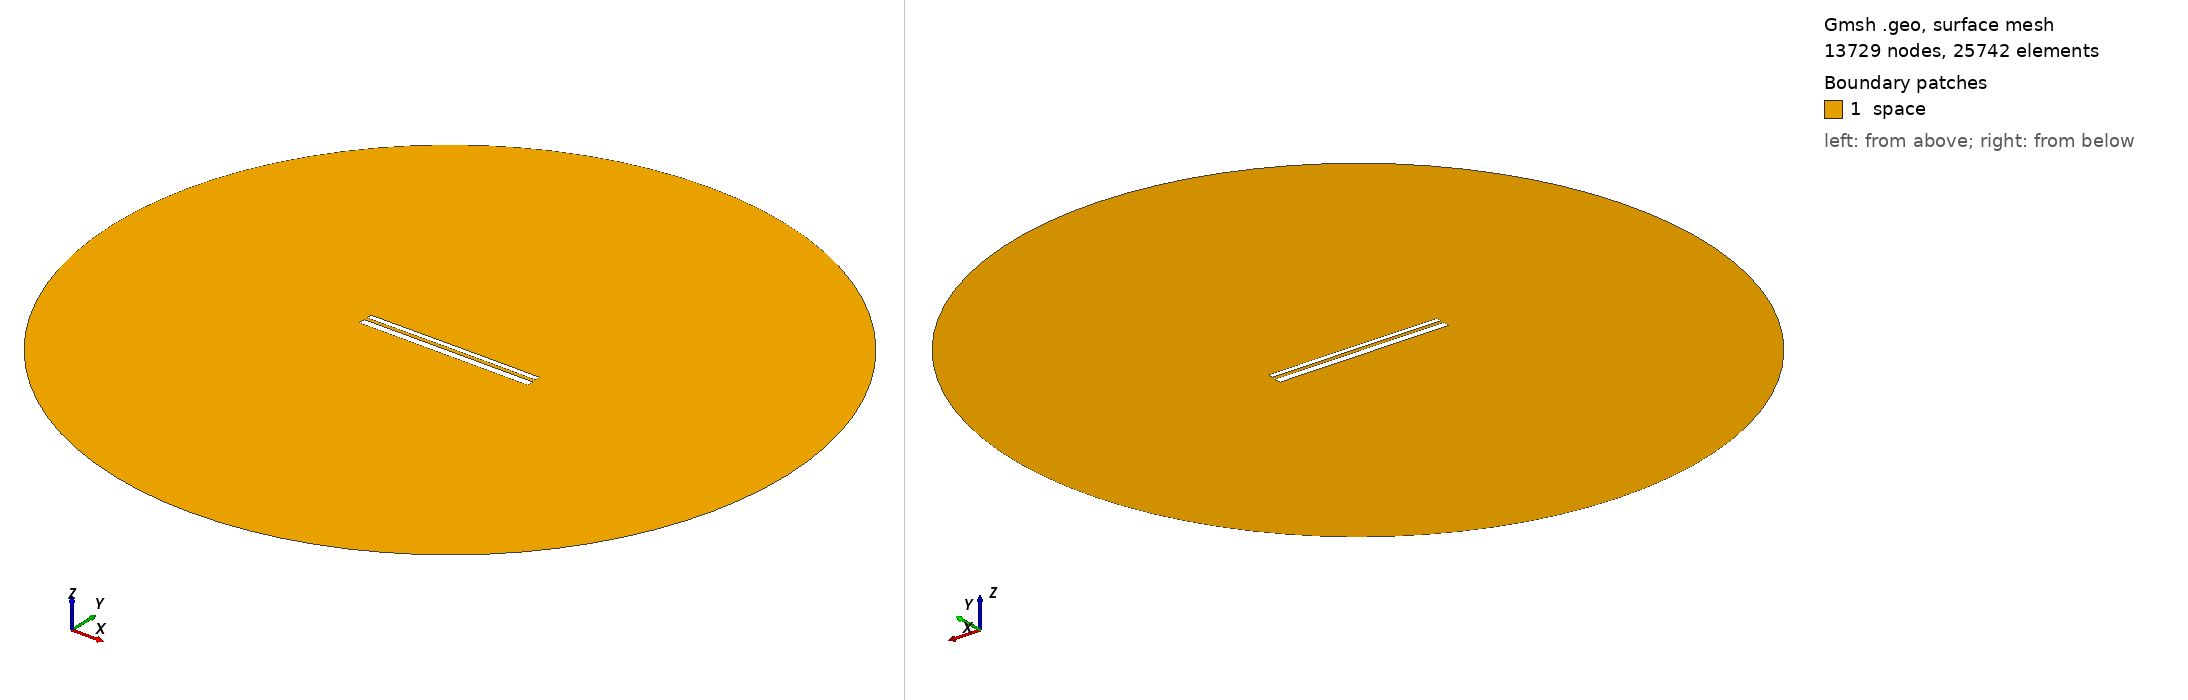

Gmsh geometry script, surface-meshed: 13729 nodes, 25742 surface elements. Boundary patches (legend numbers): 1 space. Left view from above one corner, right view from below the opposite corner. Legend entries are the model's physical surfaces. The drawing asked Gmsh for element sizes between 1% and 20% of the model's largest extent; the script's own settings can give other sizes.

=== 9963.geo (drawn) ===
//---------------------------------------
// Geometry kernel
//---------------------------------------

SetFactory("OpenCASCADE");



//---------------------------------------
// Parameters of the geometry
//---------------------------------------

// Overetch of the upper plate
overetch = 0.375;

// Distance between the plates
distance = 1.5;

// Discretization over the x axis (for the deformation)
nx = 50; 

// Length of the plate
L = 100 - overetch; 

// Number of modes
n = 4; 

// 1st mode coefficient
coeff(1) = 0.15;
beta(1) = 0.596864 * 3.1415926535 / L;

// 2nd mode coefficient
coeff(2) = 0.07499999999999998;
beta(2) = 1.49418 * 3.1415926535 / L;

// 3rd mode coefficient
coeff(3) = 0.0;
beta(3) = 2.50025 * 3.1415926535 / L;

// 4th mode coefficient
coeff(4) = 0.0;
beta(4) = 3.49999 * 3.1415926535 / L;



//---------------------------------------
// Upper plate (deformed rectangle)
//---------------------------------------

// Coordiantes of the upper plate
xmin = -50;
xmax = 50 - overetch;

// Height of the upper plate
yheight = 4 - 2 * overetch;

// Indexes of the points
UpperID[] = {};
LowerID[] = {};
LeftID[] = {};
RightID[] = {};

// Point index
p = 1;

// Horizontal edges
For i In {1:nx}
    x = xmin + (i-1)*(xmax - xmin)/(nx-1);

    y_bottom = distance / 2 + overetch;
    For j In {1:n}
        C = (Cosh(beta(j)*L) + Cos(beta(j)*L)) / (Sinh(beta(j)*L) + Sin(beta(j)*L));
        y_bottom  = y_bottom + coeff(j) * (Cosh(beta(j)*(x+50)) - Cos(beta(j)*(x+50)) - C * (Sinh(beta(j)*(x+50)) - Sin(beta(j)*(x+50))));
    EndFor

    y_top = y_bottom + yheight;

    Point(p) = {x, y_top, 0, 1.0};
    UpperID[i] = p;
    p = p + 1;

    Point(p) = {x, y_bottom, 0, 1.0};
    LowerID[i] = p;
    p = p + 1;
EndFor

// Create point lists
UpperPts[] = {}; LowerPts[] = {};
For i In {1:nx}
  UpperPts[] += {UpperID[i]};
  LowerPts[] += {LowerID[i]};
EndFor

// Build splines
Spline(1) = {UpperPts[]};
Spline(2) = {LowerPts[]};
Line(3) = {LowerPts[nx-1], UpperPts[nx-1]};
Line(4) = {LowerPts[0], UpperPts[0]};

// Build the plane surface
Curve Loop(1) = {2, 3, -1, -4};
Plane Surface(1) = {1};



//---------------------------------------
// Lower plate (rectangle)
//---------------------------------------

// Vertices
Point(1001) = {-50, -1, 0, 1.0};
Point(1002) = { 50, -1, 0, 1.0};
Point(1003) = { 50,  -5, 0, 1.0};
Point(1004) = {-50,  -5, 0, 1.0};

// Edges
Line(5) = {1001, 1002};
Line(6) = {1002, 1003};
Line(7) = {1003, 1004};
Line(8) = {1004, 1001};

// Plane surface
Line Loop(2) = {5, 6, 7, 8};
Plane Surface(2) = {2}; 



//---------------------------------------
// Outer (fictious) boundary
//---------------------------------------

// Points
Point(1005) = {0, 0, 0};       // Center
Point(1006) = {200, 0, 0};     // Start point
Point(1007) = {0, 200, 0};     // 90 degrees
Point(1008) = {-200, 0, 0};    // 180 degrees
Point(1009) = {0, -200, 0};    // 270 degrees

// Circle arcs (each needs start, center, end)
Circle(9) = {1006, 1005, 1007};
Circle(10) = {1007, 1005, 1008};
Circle(11) = {1008, 1005, 1009};
Circle(12) = {1009, 1005, 1006};

// Plane surface for the entire domain
Curve Loop(3) = {9, 10, 11, 12};
Surface(3) = {3};

// Subtract the plates from the whole domain to obtain the actual domain where we want to solve the equations
BooleanDifference{ Surface{3}; Delete; }{ Surface{1}; Surface{2}; Delete; }




//---------------------------------------
// Transfinite Lines/Curves
//---------------------------------------

// Set the number of points on the boundaries
r = 7;

// Plates
Transfinite Curve {1, 2} = 50*r Using Progression 1;
Transfinite Curve {3, 4} = 2*r Using Progression 1;
Transfinite Line {5, 7} = 50*r Using Progression 1;
Transfinite Line {6, 8} = 2*r Using Progression 1;

// Outer boundary
Transfinite Line {9, 10, 11, 12} = 20 Using Progression 1;



//---------------------------------------
// Physical groups
//---------------------------------------                

// Physical curves (boundaries)
Physical Line("force_segment", 10) = {2};
Physical Line("upper_plate", 11) = {1, 3, 4};
Physical Line("lower_plate", 12) = {5, 6, 7, 8};
Physical Line("boundary", 20) = {9, 10, 11, 12};

// Physical Surfaces
Physical Surface("space", 30) = {3};



//---------------------------------------
// 6. Generate the Mesh
//---------------------------------------

// 2D mesh generation
Mesh 2;
